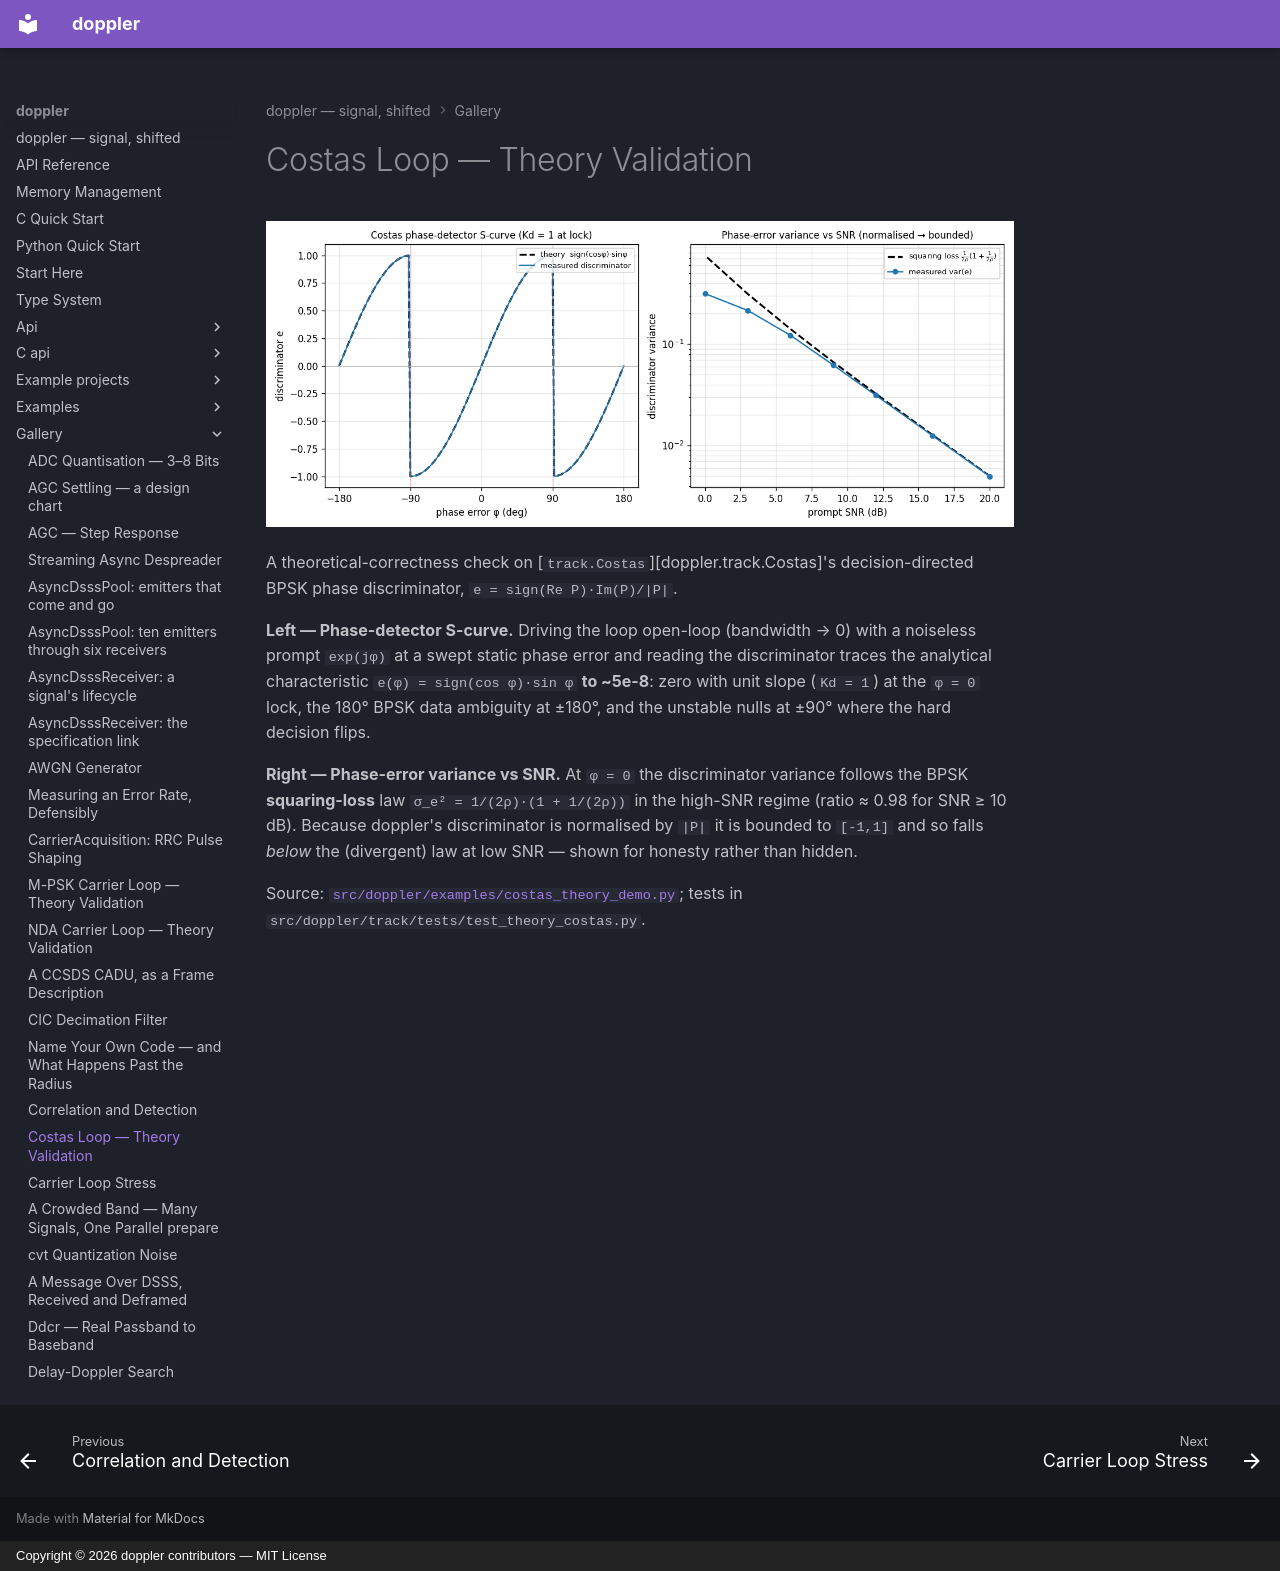

repository: doppler-dsp/doppler · page: gallery/costas-theory/index.html · generator: mkdocs · copyright: Copyright © 2026 doppler contributors — MIT License

---
description: "loop-filter design and steady-state behaviour."
---

# Costas Loop — Theory Validation

![Costas theory validation](../assets/costas_theory_demo.png)

A theoretical-correctness check on [`track.Costas`][doppler.track.Costas]'s
decision-directed BPSK phase discriminator, `e = sign(Re P)·Im(P)/|P|`.

**Left — Phase-detector S-curve.** Driving the loop open-loop (bandwidth → 0)
with a noiseless prompt `exp(jφ)` at a swept static phase error and reading the
discriminator traces the analytical characteristic `e(φ) = sign(cos φ)·sin φ`
**to ~5e-8**: zero with unit slope (`Kd = 1`) at the `φ = 0` lock, the 180° BPSK
data ambiguity at ±180°, and the unstable nulls at ±90° where the hard decision
flips.

**Right — Phase-error variance vs SNR.** At `φ = 0` the discriminator variance
follows the BPSK **squaring-loss** law `σ_e² = 1/(2ρ)·(1 + 1/(2ρ))` in the
high-SNR regime (ratio ≈ 0.98 for SNR ≥ 10 dB). Because doppler's discriminator
is normalised by `|P|` it is bounded to `[-1,1]` and so falls *below* the
(divergent) law at low SNR — shown for honesty rather than hidden.

Source: [`src/doppler/examples/costas_theory_demo.py`](https://github.com/doppler-dsp/doppler/blob/v0.87.0/src/doppler/examples/costas_theory_demo.py);
tests in `src/doppler/track/tests/test_theory_costas.py`.
